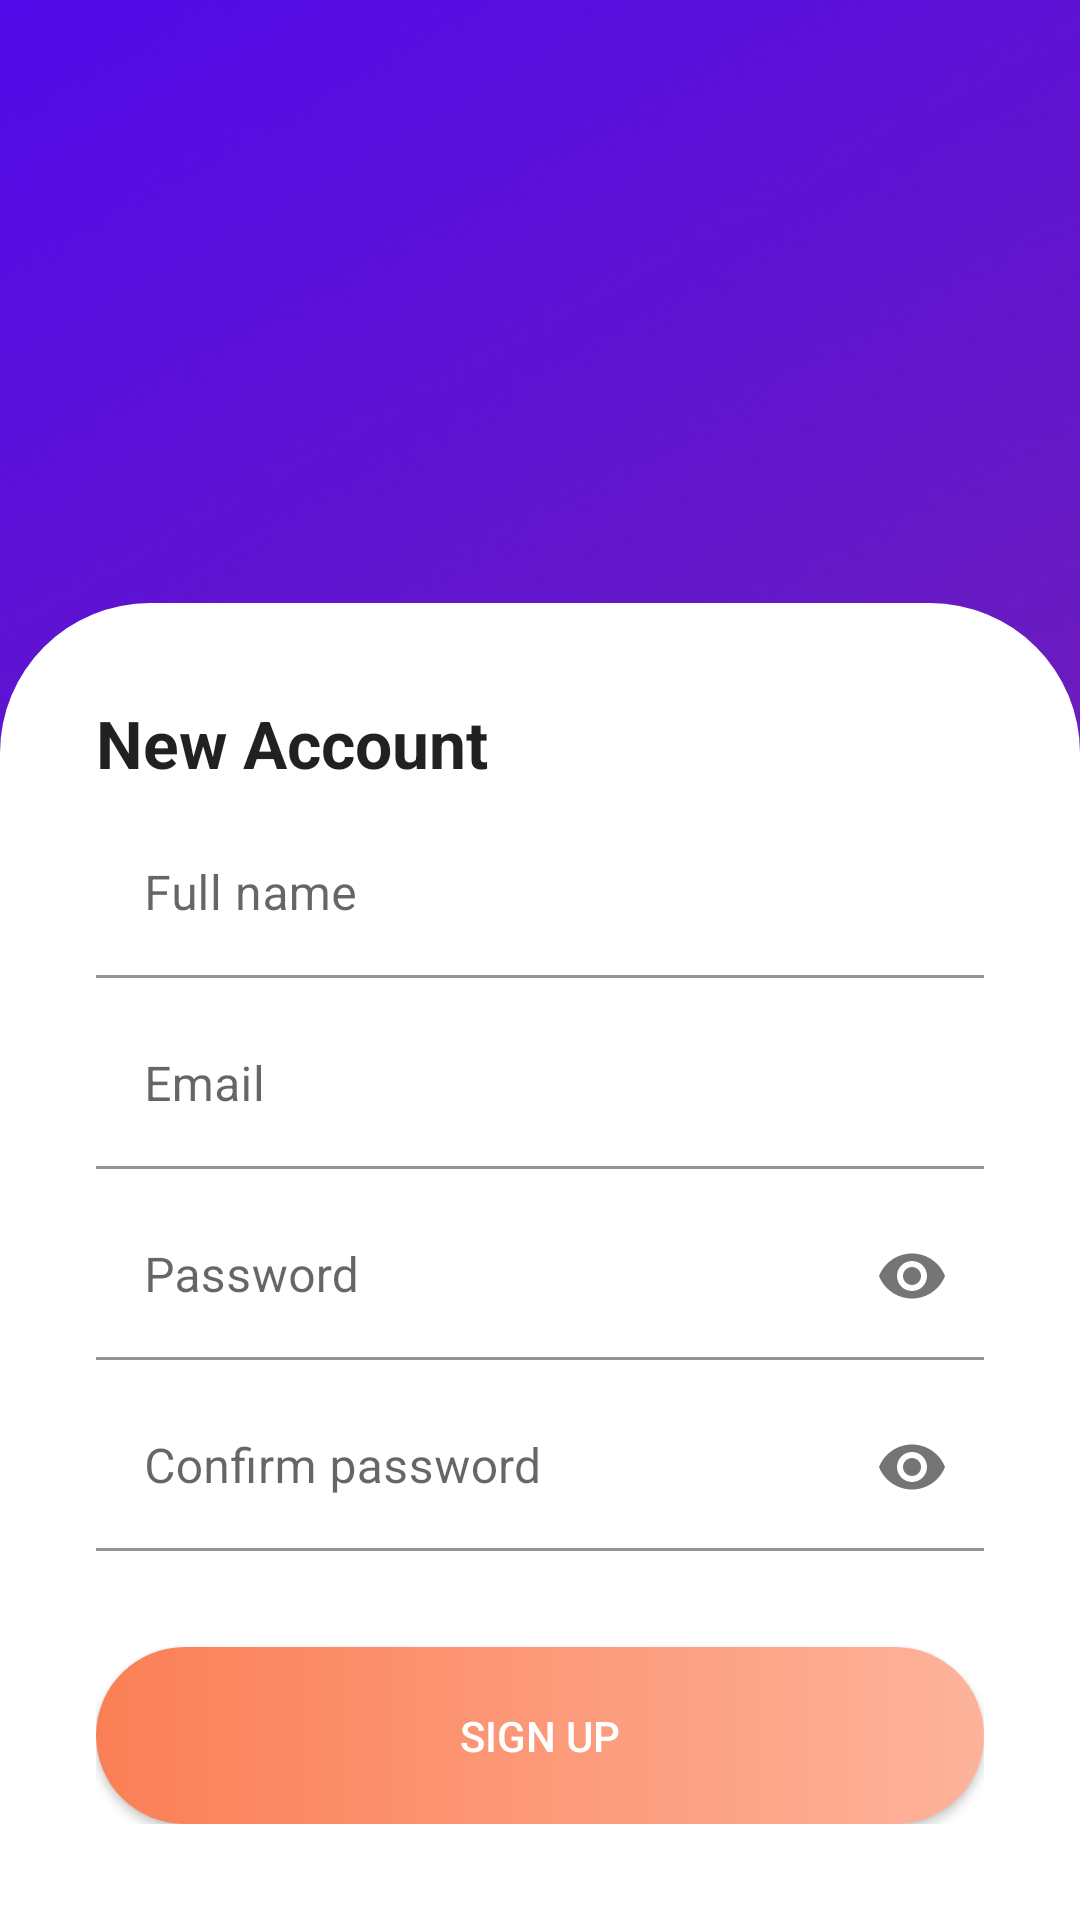

Produce the Android XML layout that renders to this screen, including the resource entries it uses.
<!-- AndroidManifest.xml: activity theme RegActivitiesTheme -->
<!-- res/layout/activity_register.xml -->
<?xml version="1.0" encoding="utf-8"?>
<androidx.constraintlayout.widget.ConstraintLayout xmlns:android="http://schemas.android.com/apk/res/android"
    xmlns:app="http://schemas.android.com/apk/res-auto"
    xmlns:tools="http://schemas.android.com/tools"
    android:layout_width="match_parent"
    android:layout_height="match_parent"
    android:background="@drawable/bg_registrations"
    tools:context=".RegisterActivity">


    <androidx.constraintlayout.widget.ConstraintLayout
        android:layout_width="match_parent"
        android:layout_height="wrap_content"
        android:background="@drawable/card_view_drawable"
        android:padding="32dp"
        app:layout_constraintBottom_toBottomOf="parent"
        app:layout_constraintEnd_toEndOf="parent"
        app:layout_constraintStart_toStartOf="parent">

        <com.google.android.material.textview.MaterialTextView
            android:id="@+id/new_account_text"
            android:layout_width="wrap_content"
            android:layout_height="wrap_content"
            android:text="@string/new_account"
            android:textAppearance="@style/TextAppearance.AppCompat.Large"
            android:textStyle="bold"
            app:layout_constraintStart_toStartOf="parent"
            app:layout_constraintTop_toTopOf="parent" />

        <com.google.android.material.textfield.TextInputLayout
            android:id="@+id/full_name_input_layout"
            android:layout_width="match_parent"
            android:layout_height="wrap_content"
            android:layout_marginTop="8dp"
            android:hint="@string/full_name_hint"
            app:boxBackgroundColor="@android:color/transparent"
            app:boxStrokeColor="@color/carolLight"
            app:layout_constraintEnd_toEndOf="parent"
            app:layout_constraintStart_toStartOf="parent"
            app:layout_constraintTop_toBottomOf="@+id/new_account_text"
            app:startIconDrawable="@drawable/ic_person">

            <com.google.android.material.textfield.TextInputEditText
                android:id="@+id/full_name_input"
                android:layout_width="match_parent"
                android:layout_height="wrap_content"
                android:inputType="text" />
        </com.google.android.material.textfield.TextInputLayout>

        <com.google.android.material.textfield.TextInputLayout
            android:id="@+id/reg_email_input_layout"
            android:layout_width="match_parent"
            android:layout_height="wrap_content"
            android:layout_marginTop="8dp"
            app:boxBackgroundColor="@android:color/transparent"
            app:boxStrokeColor="@color/carolLight"
            app:layout_constraintEnd_toEndOf="parent"
            app:layout_constraintStart_toStartOf="parent"
            app:layout_constraintTop_toBottomOf="@+id/full_name_input_layout"
            app:startIconDrawable="@drawable/ic_email">

            <com.google.android.material.textfield.TextInputEditText
                android:id="@+id/reg_email_input"
                android:layout_width="match_parent"
                android:layout_height="wrap_content"
                android:drawableStart="@drawable/ic_email"
                android:drawablePadding="10dp"
                android:hint="@string/email_hint"
                android:inputType="textEmailAddress" />
        </com.google.android.material.textfield.TextInputLayout>

        <com.google.android.material.textfield.TextInputLayout
            android:id="@+id/reg_password_input_layout"
            android:layout_width="match_parent"
            android:layout_height="wrap_content"
            android:layout_marginTop="8dp"
            app:boxBackgroundColor="@android:color/transparent"
            app:boxStrokeColor="@color/carolLight"
            app:layout_constraintEnd_toEndOf="parent"
            app:layout_constraintStart_toStartOf="parent"
            app:layout_constraintTop_toBottomOf="@+id/reg_email_input_layout"
            app:passwordToggleEnabled="true"
            app:startIconDrawable="@drawable/ic_key">

            <com.google.android.material.textfield.TextInputEditText
                android:id="@+id/reg_password_input"
                android:layout_width="match_parent"
                android:layout_height="wrap_content"
                android:drawableStart="@drawable/ic_key"
                android:drawablePadding="10dp"
                android:hint="@string/password_hint"
                android:inputType="textPassword" />
        </com.google.android.material.textfield.TextInputLayout>

        <com.google.android.material.textfield.TextInputLayout
            android:id="@+id/confirm_password_input_layout"
            android:layout_width="match_parent"
            android:layout_height="wrap_content"
            android:layout_marginTop="8dp"
            app:boxBackgroundColor="@android:color/transparent"
            app:boxStrokeColor="@color/carolLight"
            app:layout_constraintEnd_toEndOf="parent"
            app:layout_constraintStart_toStartOf="parent"
            app:layout_constraintTop_toBottomOf="@+id/reg_password_input_layout"
            app:passwordToggleEnabled="true"
            app:startIconDrawable="@drawable/ic_key">

            <com.google.android.material.textfield.TextInputEditText
                android:id="@+id/confirm_password_input"
                android:layout_width="match_parent"
                android:layout_height="wrap_content"
                android:drawableStart="@drawable/ic_key"
                android:hint="@string/confirm_password"
                android:inputType="textPassword" />
        </com.google.android.material.textfield.TextInputLayout>

        <androidx.appcompat.widget.AppCompatButton
            android:id="@+id/sign_up_btn"
            android:layout_width="match_parent"
            android:layout_height="wrap_content"
            android:layout_marginTop="32dp"
            android:background="@drawable/reg_btn_carrot"
            android:padding="20dp"
            android:text="@string/sign_up"
            android:textColor="@color/white"
            app:layout_constraintBottom_toBottomOf="parent"
            app:layout_constraintStart_toStartOf="parent"
            app:layout_constraintTop_toBottomOf="@+id/confirm_password_input_layout" />

        <ProgressBar
            android:id="@+id/sign_up_progress_bar"
            style="?android:attr/progressBarStyle"
            android:layout_width="wrap_content"
            android:layout_height="wrap_content"
            android:layout_weight="1"
            android:visibility="invisible"
            app:layout_constraintBottom_toBottomOf="parent"
            app:layout_constraintEnd_toEndOf="parent"
            app:layout_constraintStart_toStartOf="parent"
            app:layout_constraintTop_toTopOf="parent"/>


    </androidx.constraintlayout.widget.ConstraintLayout>

</androidx.constraintlayout.widget.ConstraintLayout>
<!-- resources referenced by this layout -->
<resources>
  <color name="carolLight">#fdb39b</color>
  <color name="white">#FFFFFFFF</color>
  <!-- drawable bg_registrations: png bitmap (drawable, 196553 bytes) -->
  <!-- drawable card_view_drawable (drawable) -->
  <?xml version="1.0" encoding="utf-8"?>
  <shape xmlns:android="http://schemas.android.com/apk/res/android"
      android:shape="rectangle">
  
      <corners
          android:topLeftRadius="50dp"
          android:topRightRadius="50dp" />
  
      <solid
          android:color="@android:color/white" />
  
  </shape>
  <!-- drawable reg_btn_carrot (drawable) -->
  <?xml version="1.0" encoding="utf-8"?>
  <shape xmlns:android="http://schemas.android.com/apk/res/android"
      android:shape="rectangle">
      <gradient
  
          android:startColor="@color/carol"
          android:endColor="@color/carolLight"
          android:type="linear" />
  
      <corners
          android:radius="100dp" />
  
  </shape>
  <string name="confirm_password">Confirm password</string>
  <string name="email_hint">Email</string>
  <string name="full_name_hint">Full name</string>
  <string name="new_account">New Account</string>
  <string name="password_hint">Password</string>
  <string name="sign_up">Sign up</string>
  <style name="RegActivitiesTheme" parent="Theme.MaterialComponents.DayNight.NoActionBar">
          <item name="windowNoTitle">true</item>
          <item name="windowActionBar">false</item>
      </style>
  <color name="carol">#fb7f56</color>
</resources>
